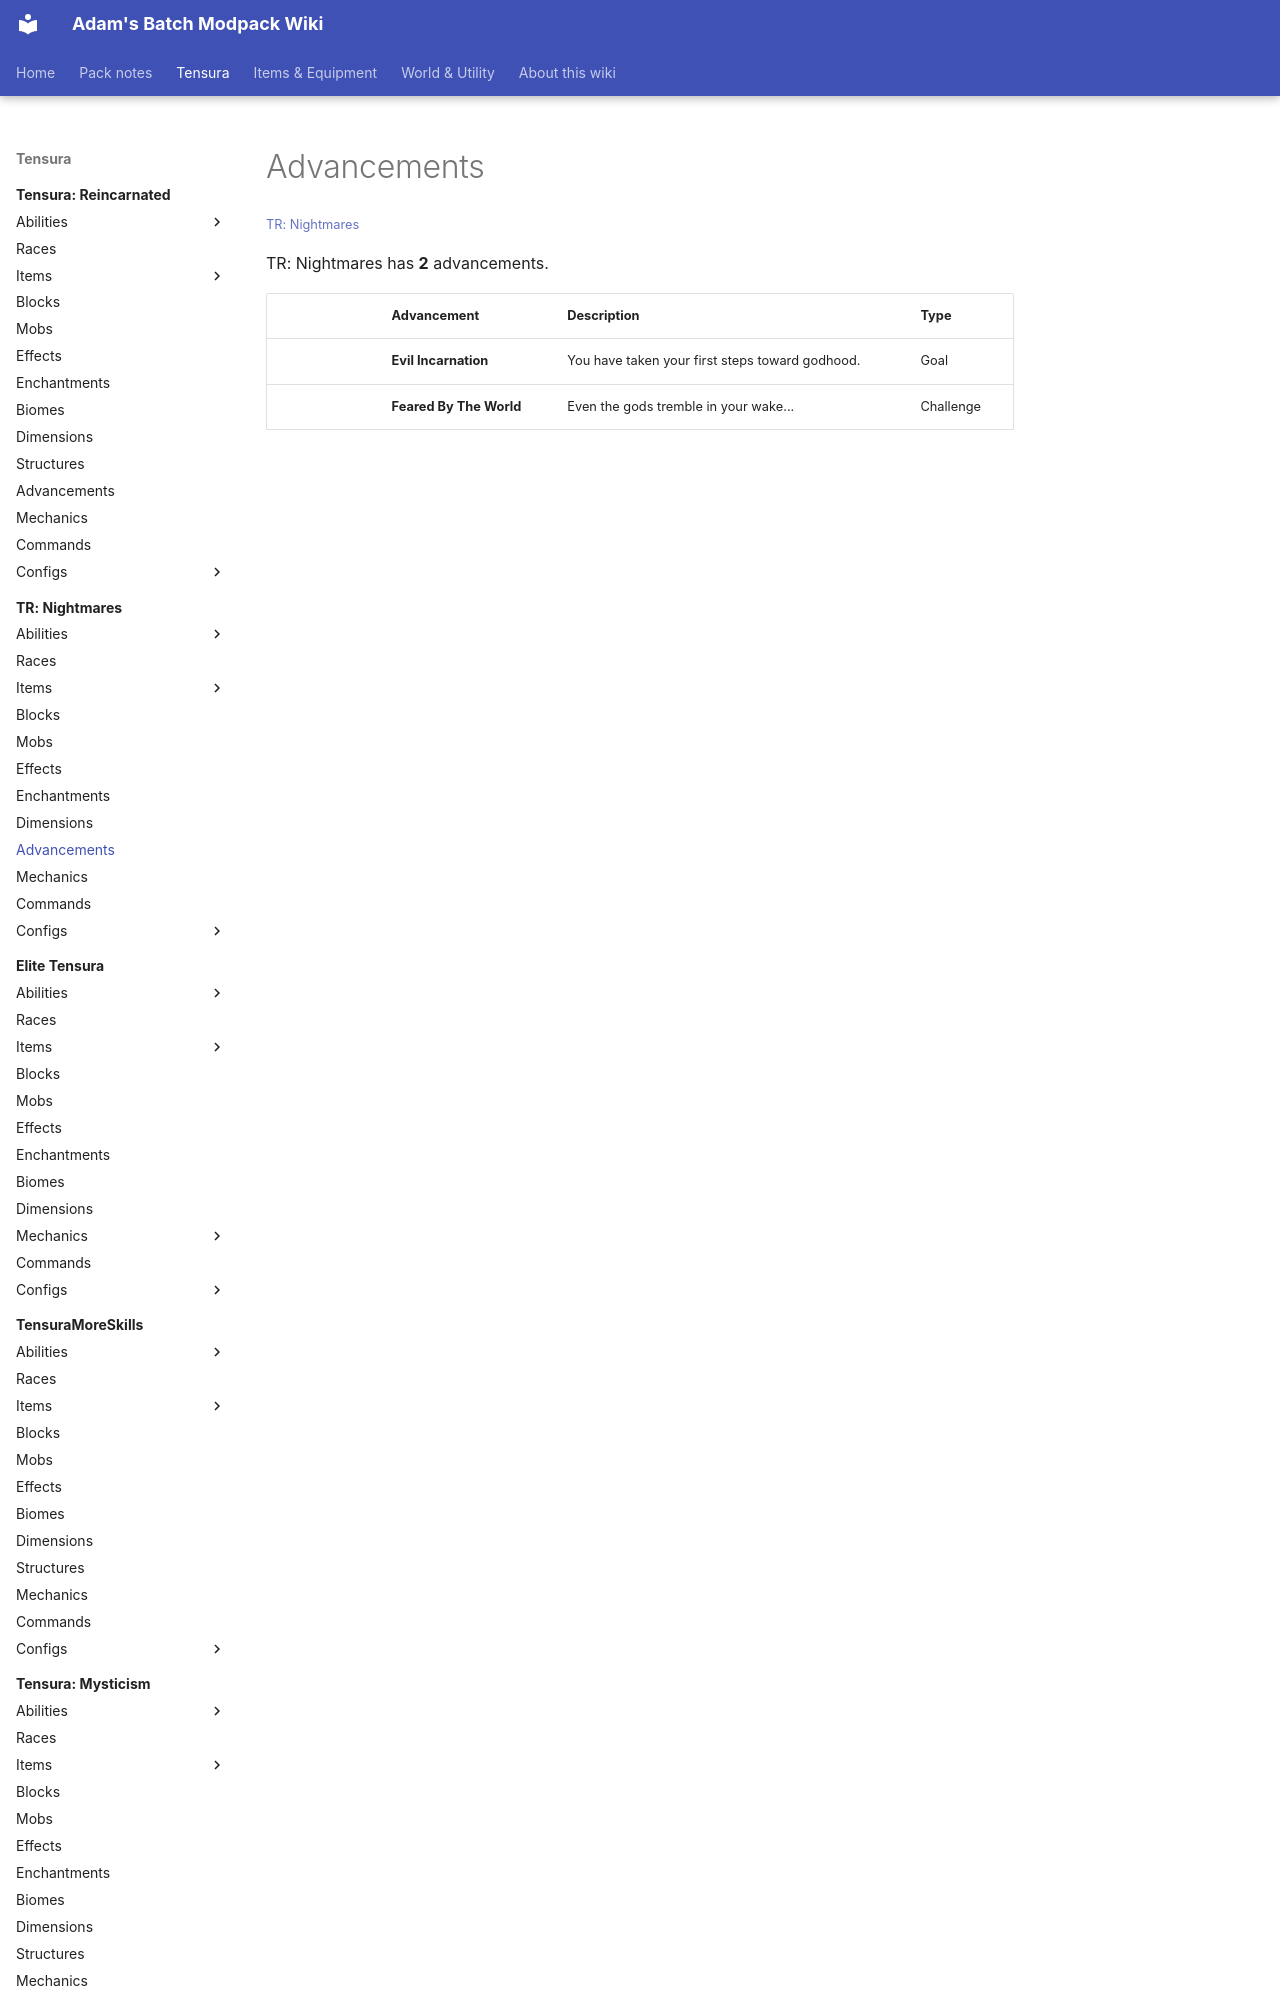

repository: Proteus-Nell/Adams-Batch-MC-Modpack-Wiki · page: tr-nightmares/advancements/index.html · generator: mkdocs

# Advancements

<small>[TR: Nightmares](../index.md)</small>

TR: Nightmares has **2** advancements.

| | Advancement | Description | Type |
|---|---|---|---|
|  | **Evil Incarnation** | You have taken your first steps toward godhood. | Goal
